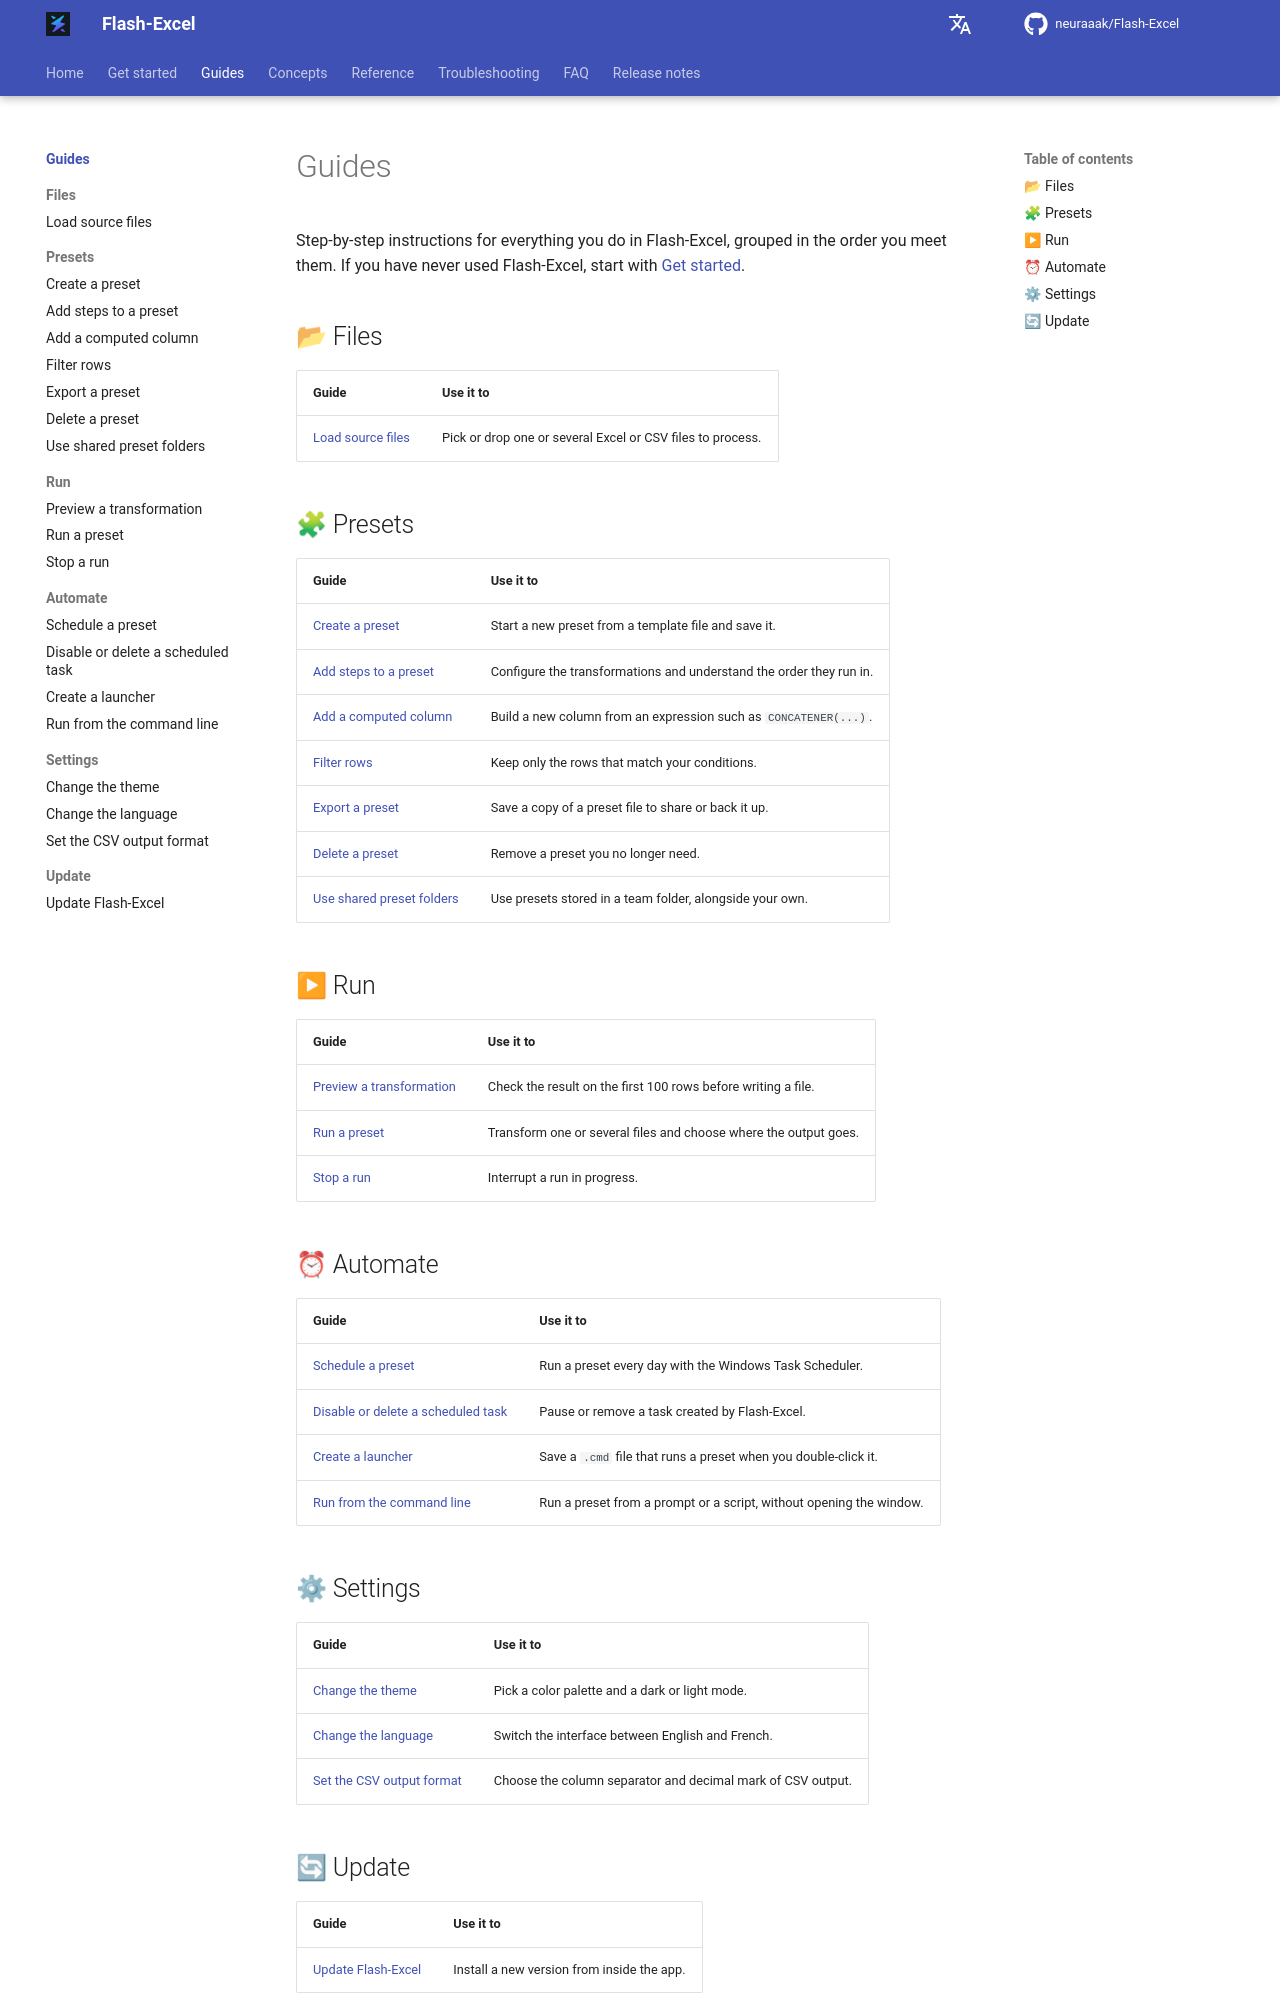

repository: neuraaak/Flash-Excel · page: 1.5.1/tasks/index.html · generator: mkdocs

# Guides

Step-by-step instructions for everything you do in Flash-Excel, grouped in the order you meet them. If you have never used Flash-Excel, start with [Get started](../get-started.md).

## 📂 Files

| Guide                                            | Use it to                                                     |
| :----------------------------------------------- | :------------------------------------------------------------ |
| [Load source files](files/load-source-files.md)  | Pick or drop one or several Excel or CSV files to process.    |

## 🧩 Presets

| Guide                                                          | Use it to                                                         |
| :------------------------------------------------------------- | :---------------------------------------------------------------- |
| [Create a preset](presets/create-a-preset.md)                  | Start a new preset from a template file and save it.              |
| [Add steps to a preset](presets/add-steps-to-a-preset.md)      | Configure the transformations and understand the order they run in. |
| [Add a computed column](presets/add-a-computed-column.md)      | Build a new column from an expression such as `CONCATENER(...)`.  |
| [Filter rows](presets/filter-rows.md)                          | Keep only the rows that match your conditions.                    |
| [Export a preset](presets/export-a-preset.md)                  | Save a copy of a preset file to share or back it up.              |
| [Delete a preset](presets/delete-a-preset.md)                  | Remove a preset you no longer need.                               |
| [Use shared preset folders](presets/use-shared-preset-folders.md) | Use presets stored in a team folder, alongside your own.       |

## ▶ Run

| Guide                                                          | Use it to                                                       |
| :------------------------------------------------------------- | :-------------------------------------------------------------- |
| [Preview a transformation](run/preview-a-transformation.md)    | Check the result on the first 100 rows before writing a file.   |
| [Run a preset](run/run-a-preset.md)                            | Transform one or several files and choose where the output goes. |
| [Stop a run](run/stop-a-run.md)                                | Interrupt a run in progress.                                    |

## ⏰ Automate

| Guide                                                                  | Use it to                                                         |
| :--------------------------------------------------------------------- | :---------------------------------------------------------------- |
| [Schedule a preset](automate/schedule-a-preset.md)                     | Run a preset every day with the Windows Task Scheduler.           |
| [Disable or delete a scheduled task](automate/remove-a-scheduled-task.md) | Pause or remove a task created by Flash-Excel. |
| [Create a launcher](automate/create-a-launcher.md)                     | Save a `.cmd` file that runs a preset when you double-click it.   |
| [Run from the command line](automate/run-from-the-command-line.md)     | Run a preset from a prompt or a script, without opening the window. |
